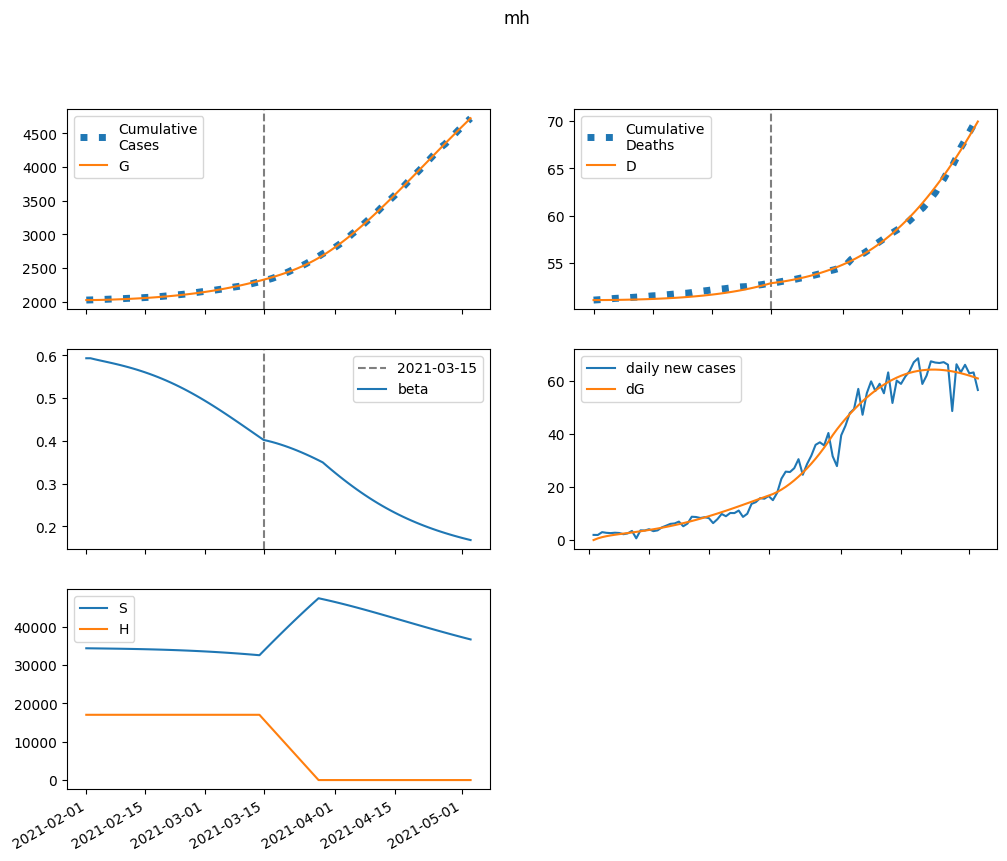

Data behind this chart, as committed beside it:
series, 2021-02-01, 2021-02-02, 2021-02-03, 2021-02-04, 2021-02-05, 2021-02-06, 2021-02-07, 2021-02-08, 2021-02-09, 2021-02-10, 2021-02-11, 2021-02-12, 2021-02-13, 2021-02-14, 2021-02-15, 2021-02-16, 2021-02-17, 2021-02-18, 2021-02-19, 2021-02-20, 2021-02-21, 2021-02-22, 2021-02-23
S, 34338412, 34322867, 34308328, 34294141, 34279855, 34265152, 34249796, 34233608, 34216445, 34198187, 34178726, 34157964, 34135810, 34112171, 34086959, 34060086, 34031461, 34000996, 33968602, 33934191, 33897673, 33858963, 33817975
E, 0.0, 15545, 26974, 35764, 42893, 49013, 54562, 59832, 65022, 70270, 75670, 81290, 87178, 93373, 99901, 106785, 114042, 121687, 129731, 138184, 147051, 156336, 166042
I, 17504, 15063, 13596, 12801, 12475, 12486, 12745, 13195, 13797, 14527, 15369, 16314, 17357, 18495, 19727, 21054, 22476, 23996, 25617, 27340, 29167, 31102, 33146
A, 68293, 65549, 65392, 67061, 70063, 74080, 78911, 84431, 90569, 97287, 104571, 112423, 120854, 129884, 139538, 149844, 160833, 172536, 184986, 198218, 212264, 227158, 242933
IH, 0.0, 700.2, 1294, 1822, 2311, 2782, 3246, 3716, 4198, 4698, 5220, 5770, 6351, 6967, 7620, 8315, 9054, 9841, 10678, 11571, 12521, 13532, 14608
IN, 1742, 3242, 4292, 5051, 5626, 6088, 6488, 6858, 7222, 7596, 7990, 8413, 8872, 9372, 9915, 10506, 11147, 11840, 12590, 13396, 14263, 15191, 16183
D, 51082, 51082, 51084, 51087, 51091, 51097, 51103, 51111, 51120, 51130, 51142, 51154, 51168, 51183, 51200, 51218, 51238, 51260, 51284, 51309, 51337, 51367, 51400
R, 0.0, 2984, 6073, 9307, 12718, 16335, 20181, 24281, 28659, 33339, 38345, 43704, 49442, 55588, 62172, 69226, 76783, 84877, 93545, 102825, 112757, 123383, 134746
G, 2026399, 2026399, 2027034, 2028135, 2029595, 2031346, 2033347, 2035574, 2038017, 2040671, 2043540, 2046629, 2049948, 2053507, 2057319, 2061397, 2065757, 2070412, 2075380, 2080676, 2086318, 2092321, 2098703
H, 17005418, 17005418, 17005418, 17005418, 17005418, 17005418, 17005418, 17005418, 17005418, 17005418, 17005418, 17005418, 17005418, 17005418, 17005418, 17005418, 17005418, 17005418, 17005418, 17005418, 17005418, 17005418, 17005418
beta, 0.5929, 0.5929, 0.5905, 0.5883, 0.5861, 0.584, 0.5818, 0.5795, 0.5771, 0.5746, 0.5719, 0.5691, 0.5662, 0.563, 0.5597, 0.5563, 0.5526, 0.5488, 0.5448, 0.5405, 0.5361, 0.5315, 0.5267
